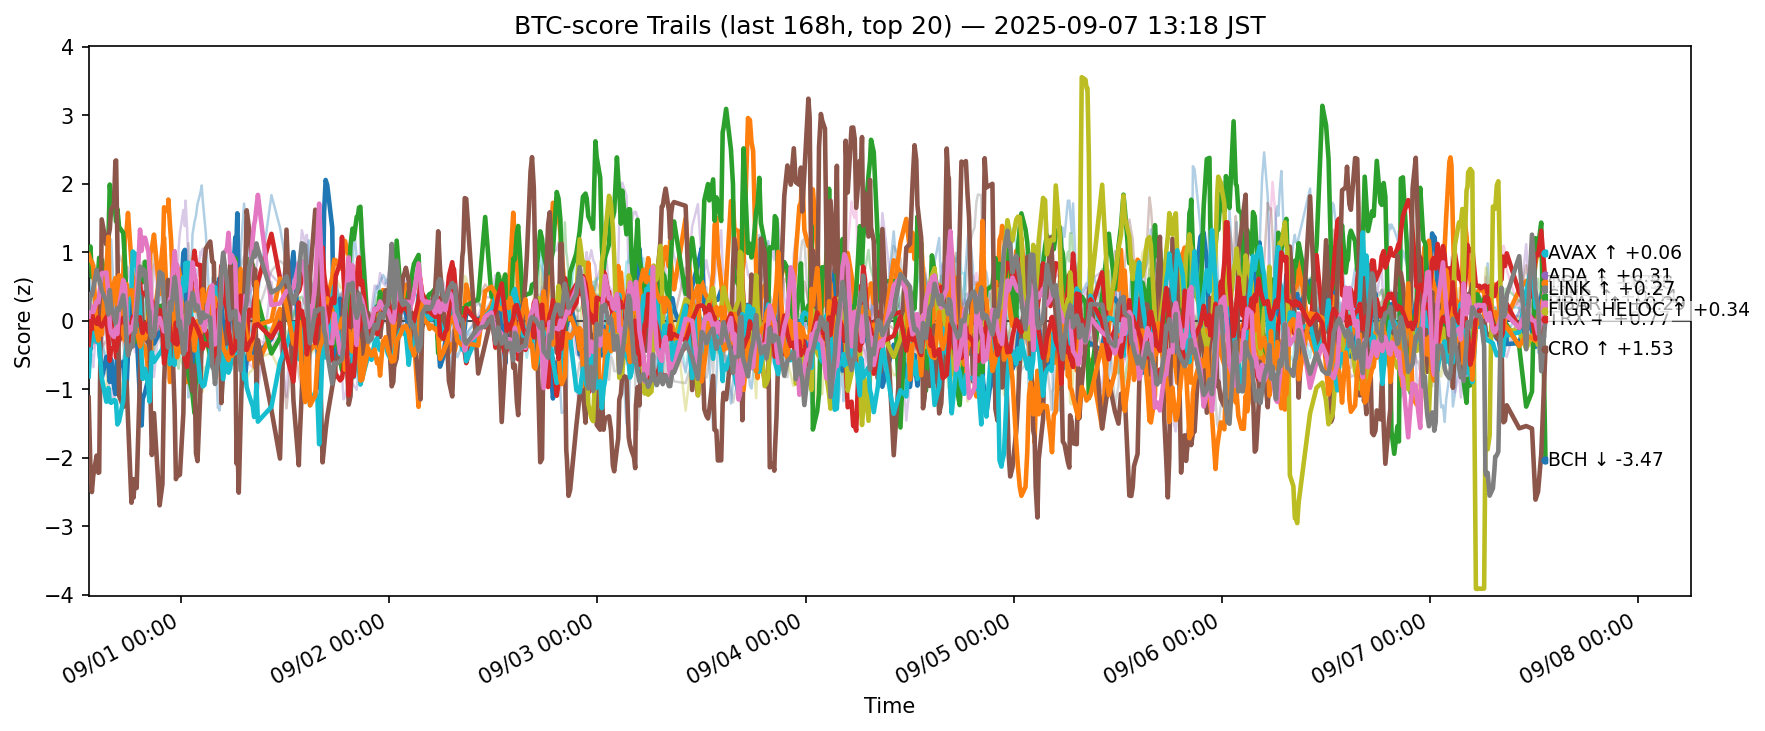

The table this chart was drawn from, first rows:
ts, side, symbol, score
2025-08-31 04:20:22.433991+00:00, btc, ADA, -0.21
2025-08-31 04:20:22.433991+00:00, btc, AVAX, -0.1919
2025-08-31 04:20:22.433991+00:00, btc, BCH, 0.9477
2025-08-31 04:20:22.433991+00:00, btc, BNB, -0.4717
2025-08-31 04:20:22.433991+00:00, btc, BTC, -0.8147
2025-08-31 04:20:22.433991+00:00, btc, CRO, -1.121
2025-08-31 04:20:22.433991+00:00, btc, DOGE, 0.2965
2025-08-31 04:20:22.433991+00:00, btc, ETH, 1.168
2025-08-31 04:20:22.433991+00:00, btc, HBAR, -0.8109
2025-08-31 04:20:22.433991+00:00, btc, HYPE, 0.6712
2025-08-31 04:20:22.433991+00:00, btc, LINK, 0.9706
2025-08-31 04:20:22.433991+00:00, btc, LTC, -0.1245
2025-08-31 04:20:22.433991+00:00, btc, SHIB, -0.3505
2025-08-31 04:20:22.433991+00:00, btc, SOL, -0.5049
2025-08-31 04:20:22.433991+00:00, btc, SUI, -0.3486
2025-08-31 04:20:22.433991+00:00, btc, TON, 0.06316
2025-08-31 04:20:22.433991+00:00, btc, TRX, 0.1911
2025-08-31 04:20:22.433991+00:00, btc, UNI, 0.6486
2025-08-31 04:20:22.433991+00:00, btc, XLM, -0.6927
2025-08-31 04:20:22.433991+00:00, btc, XRP, 0.6279
2025-08-31 04:32:19.765864+00:00, btc, ADA, -0.4122
2025-08-31 04:32:19.765864+00:00, btc, AVAX, -0.1058
2025-08-31 04:32:19.765864+00:00, btc, BCH, 1.086
2025-08-31 04:32:19.765864+00:00, btc, BNB, -0.3312
2025-08-31 04:32:19.765864+00:00, btc, BTC, -0.5109
2025-08-31 04:32:19.765864+00:00, btc, CRO, -2.136
2025-08-31 04:32:19.765864+00:00, btc, DOGE, -0.1414
2025-08-31 04:32:19.765864+00:00, btc, ETH, 0.884
2025-08-31 04:32:19.765864+00:00, btc, HBAR, -0.3761
2025-08-31 04:32:19.765864+00:00, btc, HYPE, 0.5785
2025-08-31 04:32:19.765864+00:00, btc, LINK, 0.8892
2025-08-31 04:32:19.765864+00:00, btc, LTC, -0.03745
2025-08-31 04:32:19.765864+00:00, btc, SHIB, -0.1023
2025-08-31 04:32:19.765864+00:00, btc, SOL, -0.5749
2025-08-31 04:32:19.765864+00:00, btc, SUI, -0.6007
2025-08-31 04:32:19.765864+00:00, btc, TON, 0.2303
2025-08-31 04:32:19.765864+00:00, btc, TRX, 0.3967
2025-08-31 04:32:19.765864+00:00, btc, UNI, 0.7512
2025-08-31 04:32:19.765864+00:00, btc, XLM, 0.0766
2025-08-31 04:32:19.765864+00:00, btc, XRP, 0.3801
2025-08-31 04:42:35.239080+00:00, btc, ADA, -0.1838
2025-08-31 04:42:35.239080+00:00, btc, AVAX, 0.1272
2025-08-31 04:42:35.239080+00:00, btc, BCH, 0.6383
2025-08-31 04:42:35.239080+00:00, btc, BNB, -0.1147
2025-08-31 04:42:35.239080+00:00, btc, BTC, -0.196
2025-08-31 04:42:35.239080+00:00, btc, CRO, -2.499
2025-08-31 04:42:35.239080+00:00, btc, DOGE, -0.3678
2025-08-31 04:42:35.239080+00:00, btc, ETH, 0.8878
2025-08-31 04:42:35.239080+00:00, btc, HBAR, -0.2617
2025-08-31 04:42:35.239080+00:00, btc, HYPE, 0.0351
2025-08-31 04:42:35.239080+00:00, btc, LINK, 0.8568
2025-08-31 04:42:35.239080+00:00, btc, LTC, -0.003532
2025-08-31 04:42:35.239080+00:00, btc, SHIB, 0.1071
2025-08-31 04:42:35.239080+00:00, btc, SOL, -0.4972
2025-08-31 04:42:35.239080+00:00, btc, SUI, -0.2693
2025-08-31 04:42:35.239080+00:00, btc, TON, 0.1361
2025-08-31 04:42:35.239080+00:00, btc, TRX, 0.3727
2025-08-31 04:42:35.239080+00:00, btc, UNI, 0.7809
2025-08-31 04:42:35.239080+00:00, btc, XLM, 0.07939
2025-08-31 04:42:35.239080+00:00, btc, XRP, 0.3163
... 12,660 more rows
